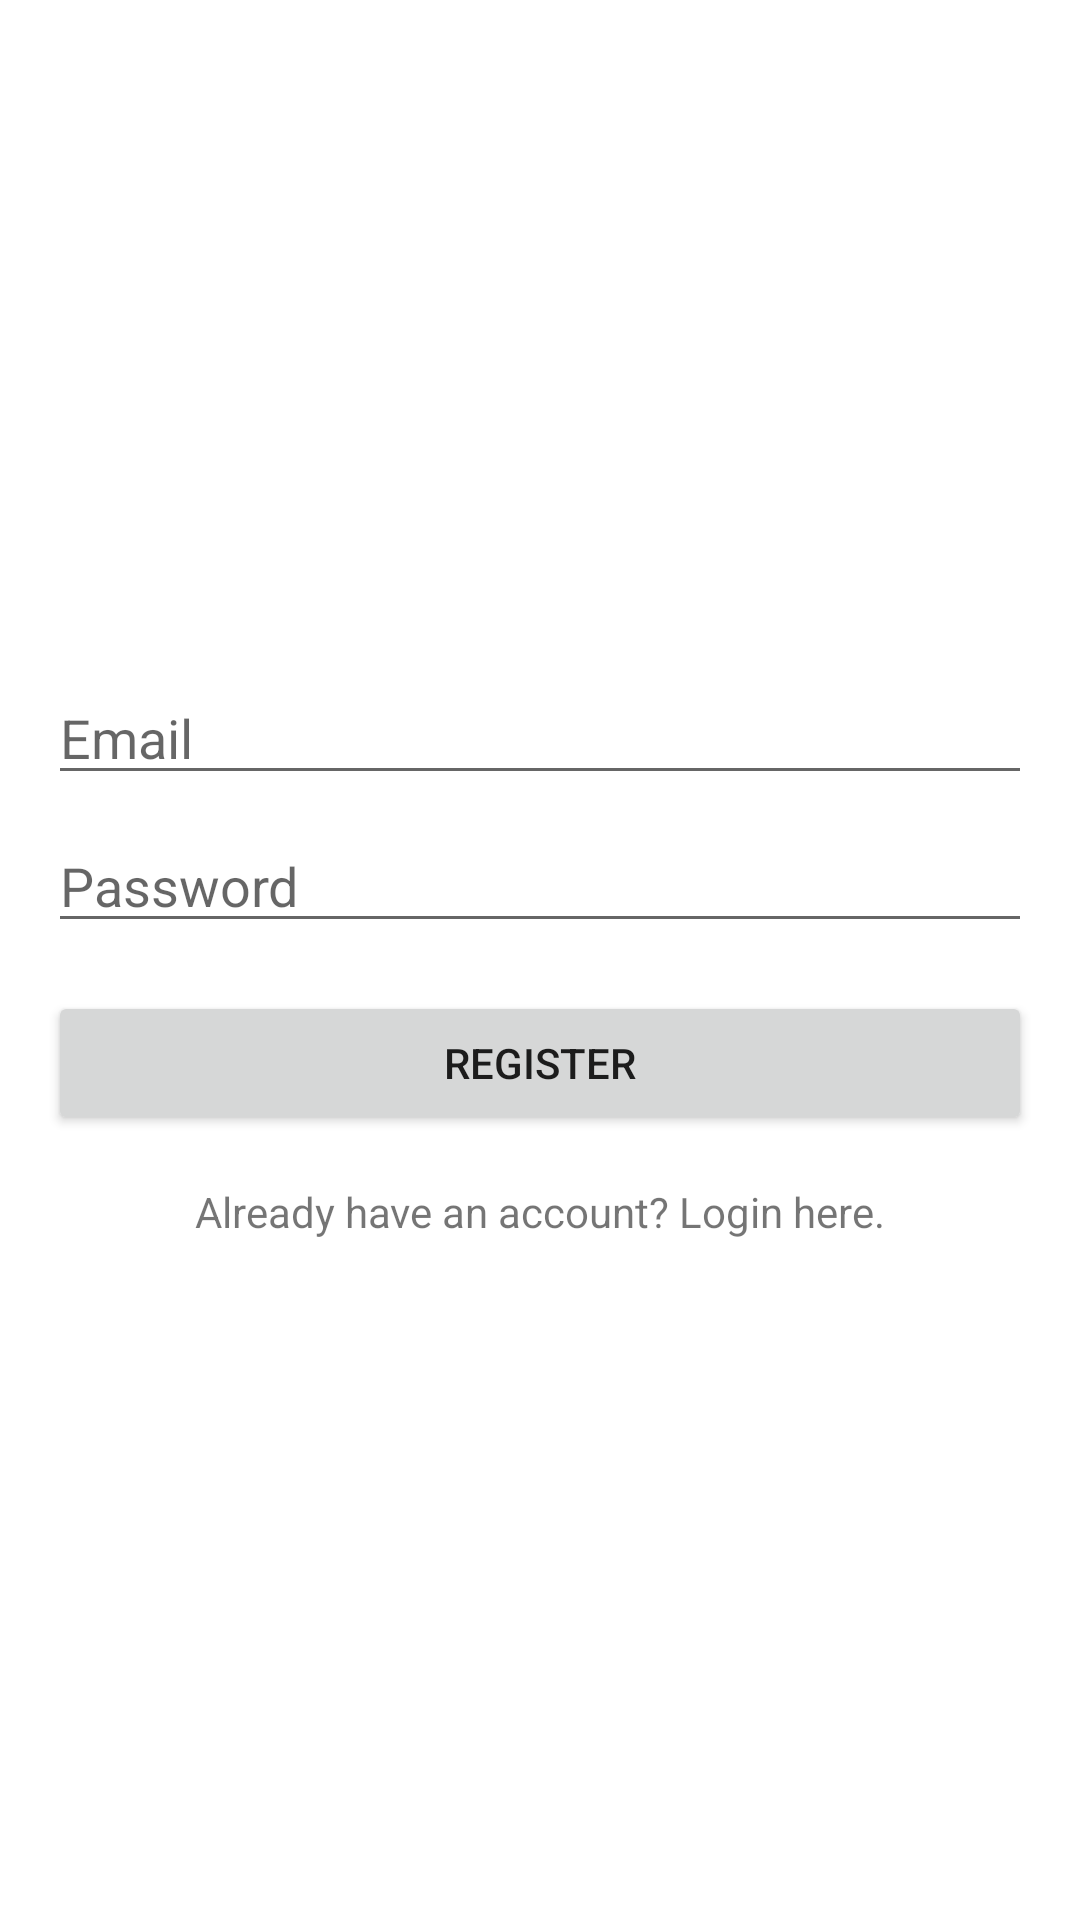

This screen was rendered from an Android layout file. Write that file and the resources it references.
<!-- AndroidManifest.xml: application theme Theme.FirebaseAuthloginRegister -->
<!-- res/layout/activity_register.xml -->
<?xml version="1.0" encoding="utf-8"?>
<LinearLayout
    xmlns:android="http://schemas.android.com/apk/res/android"
    xmlns:app="http://schemas.android.com/apk/res-auto"
    xmlns:tools="http://schemas.android.com/tools"
    android:layout_width="match_parent"
    android:layout_height="match_parent"
    android:orientation="vertical"
    android:padding="16dp"
    android:gravity="center"
    tools:context=".Register">


    <EditText
        android:id="@+id/registerEmailEditText"
        android:layout_width="match_parent"
        android:layout_height="wrap_content"
        android:hint="Email"
        android:inputType="textEmailAddress"
        android:layout_marginTop="16dp"/>

    <EditText
        android:id="@+id/registerPasswordEditText"
        android:layout_width="match_parent"
        android:layout_height="wrap_content"
        android:hint="Password"
        android:inputType="textPassword"
        android:layout_marginTop="8dp"/>

    <ProgressBar
        android:id="@+id/progressBar"
        android:visibility="gone"
        android:layout_width="wrap_content"
        android:layout_height="wrap_content"/>

    <Button
        android:id="@+id/registerButton"
        android:layout_width="match_parent"
        android:layout_height="wrap_content"
        android:text="Register"
        android:layout_marginTop="16dp"/>

    <TextView
        android:id="@+id/loginTextView"
        android:layout_width="wrap_content"
        android:layout_height="38dp"
        android:layout_gravity="center"
        android:layout_marginTop="16dp"
        android:text="Already have an account? Login here." />

</LinearLayout>
<!-- resources referenced by this layout -->
<resources>
  <style name="Theme.FirebaseAuthloginRegister" parent="Theme.MaterialComponents.DayNight.DarkActionBar">
          
          <item name="colorPrimary">@color/purple_500</item>
          <item name="colorPrimaryVariant">@color/purple_700</item>
          <item name="colorOnPrimary">@color/white</item>
          
          <item name="colorSecondary">@color/teal_200</item>
          <item name="colorSecondaryVariant">@color/teal_700</item>
          <item name="colorOnSecondary">@color/black</item>
          
          <item name="android:statusBarColor" tools:targetApi="l">?attr/colorPrimaryVariant</item>
          
      </style>
  <!-- not gathered from this repository: default colours our renderer supplied (Android Studio template values) -->
  <color name="purple_500">#FF6200EE</color>
  <color name="purple_700">#FF3700B3</color>
  <color name="teal_200">#FF03DAC5</color>
  <color name="teal_700">#FF018786</color>
  <color name="black">#FF000000</color>
  <color name="white">#FFFFFFFF</color>
</resources>
